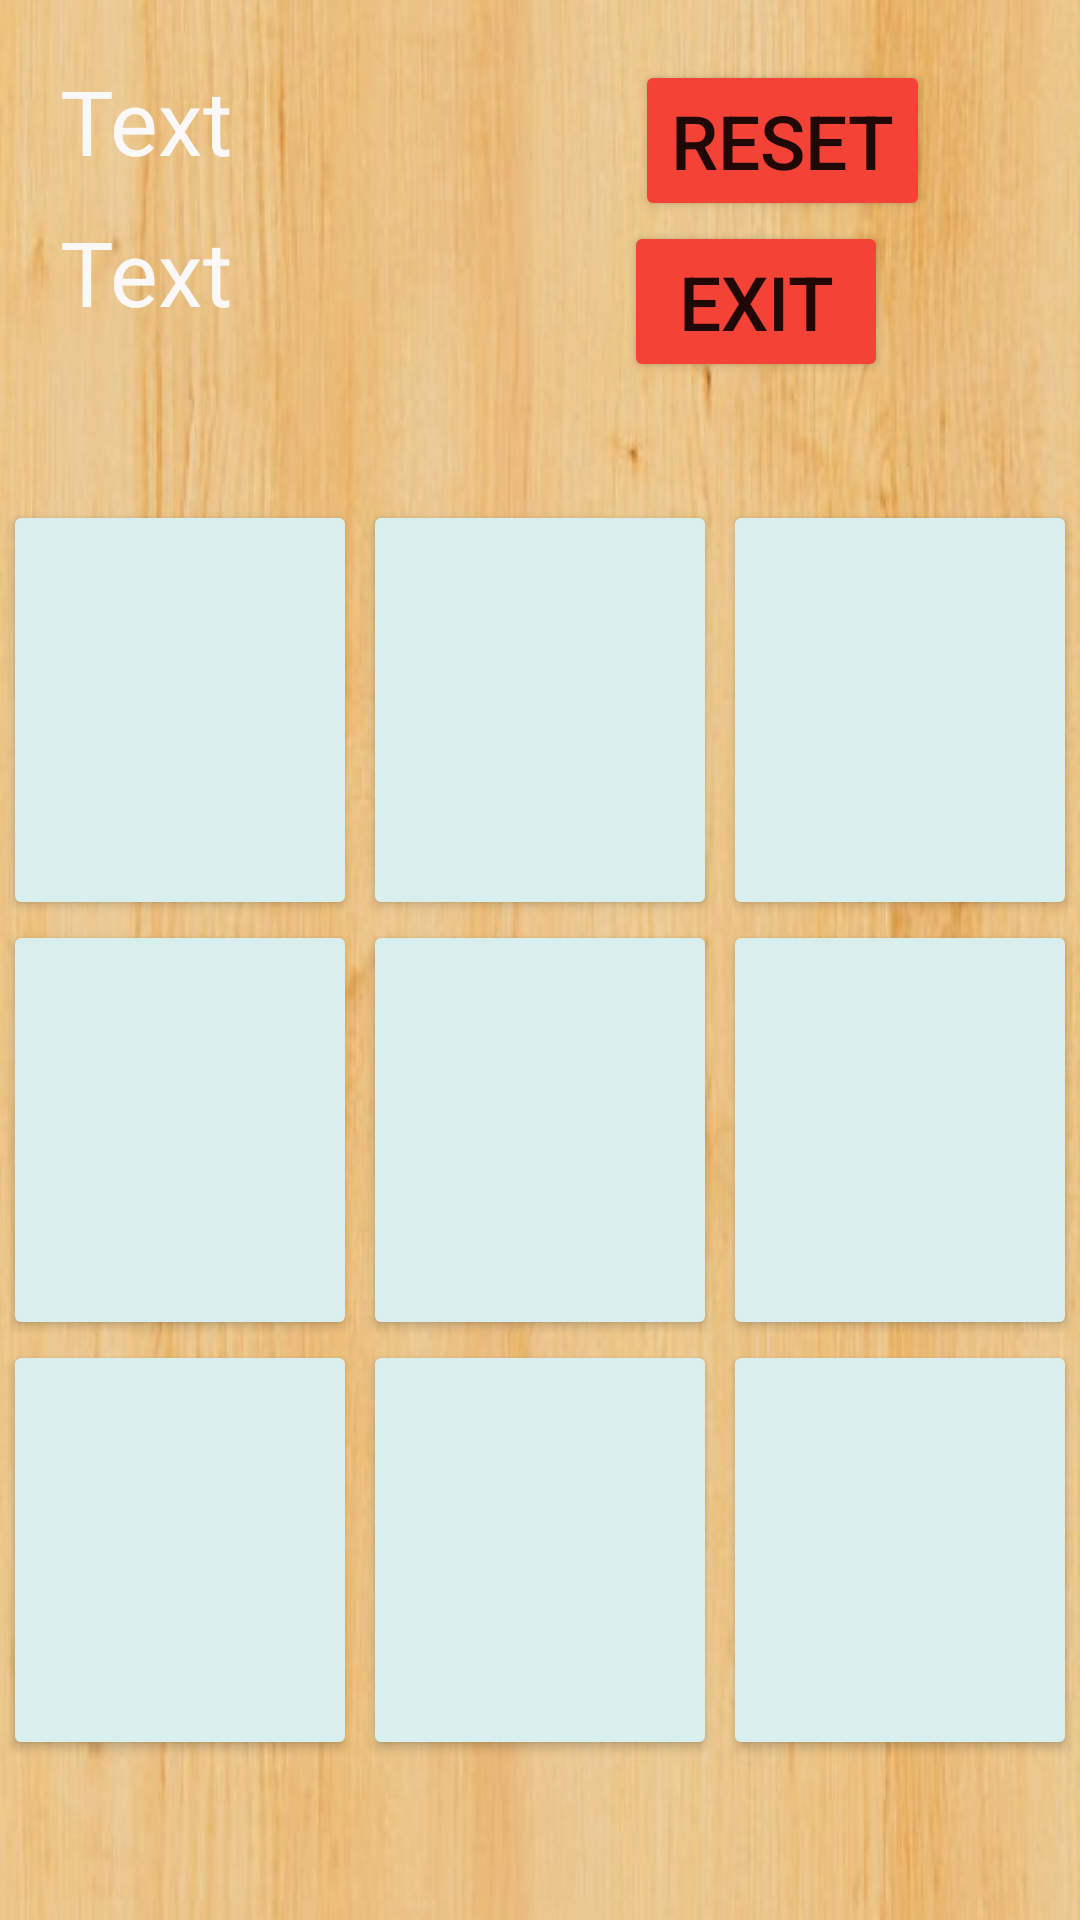

Android layout source for this screen:
<!-- AndroidManifest.xml: application theme Theme.GameCoCaro -->
<!-- res/layout/activity_play.xml -->
<?xml version="1.0" encoding="utf-8"?>
<LinearLayout android:weightSum="10"
    android:layout_width="match_parent"
    android:layout_height="match_parent"
    android:orientation="vertical"
    android:background="@drawable/img"
    xmlns:android="http://schemas.android.com/apk/res/android">

    <androidx.constraintlayout.widget.ConstraintLayout xmlns:android="http://schemas.android.com/apk/res/android"
        xmlns:app="http://schemas.android.com/apk/res-auto"
        xmlns:tools="http://schemas.android.com/tools"
        android:layout_width="match_parent"
        android:layout_height="wrap_content"
        android:layout_weight="1.5"
        android:id="@+id/constraint">


        <TextView
            android:id="@+id/txtPlayer1"
            android:layout_width="wrap_content"
            android:layout_height="wrap_content"
            android:layout_marginStart="20dp"
            android:layout_marginTop="20dp"
            android:text="Text"
            android:textColor="#FAF8F8"
            android:textSize="30sp"
            app:layout_constraintStart_toStartOf="parent"
            app:layout_constraintTop_toTopOf="parent" />

        <TextView
            android:id="@+id/txtPlayer2"
            android:layout_width="wrap_content"
            android:layout_height="wrap_content"
            android:layout_marginStart="20dp"
            android:layout_marginTop="10dp"
            android:text="Text"
            android:textColor="#FAF8F8"
            android:textSize="30sp"
            app:layout_constraintStart_toStartOf="parent"
            app:layout_constraintTop_toBottomOf="@+id/txtPlayer1" />

        <Button
            android:id="@+id/btnReset"
            android:layout_width="wrap_content"
            android:layout_height="wrap_content"
            android:layout_marginTop="20dp"
            android:layout_marginEnd="50dp"
            android:backgroundTint="#F44336"
            android:text="reset"
            android:textSize="25sp"
            app:layout_constraintEnd_toEndOf="parent"
            app:layout_constraintTop_toTopOf="parent" />

        <Button
            android:id="@+id/btnExit"
            android:layout_width="wrap_content"
            android:layout_height="wrap_content"
            android:layout_marginTop="0dp"
            android:layout_marginEnd="64dp"
            android:backgroundTint="#F44336"
            android:text="exit"
            android:textSize="25sp"
            app:layout_constraintEnd_toEndOf="parent"
            app:layout_constraintTop_toBottomOf="@+id/btnReset" />

    </androidx.constraintlayout.widget.ConstraintLayout>

    <TableLayout
        android:layout_marginTop="30dp"
        android:stretchColumns="*"
        android:layout_width="match_parent"
        android:layout_height="wrap_content">

        <TableRow>
            <Button
                android:textSize="40sp"
                android:layout_marginRight="1dp"
                android:id="@+id/btn00"
                android:layout_marginLeft="1dp"
                android:backgroundTint="#D9EFED"
                android:layout_height="140dp"
                android:layout_width="100dp">

            </Button>

            <Button
                android:textSize="40sp"
                android:id="@+id/btn01"
                android:layout_marginLeft="1dp"
                android:layout_marginRight="1dp"
                android:backgroundTint="#D9EFED"
                android:layout_height="140dp"
                android:layout_width="100dp">

            </Button>

            <Button
                android:textSize="40sp"
                android:layout_marginLeft="1dp"
                android:id="@+id/btn02"
                android:layout_marginRight="1dp"
                android:backgroundTint="#D9EFED"
                android:layout_height="140dp"
                android:layout_width="100dp">

            </Button>
        </TableRow>

        <TableRow>
            <Button
                android:textSize="40sp"
                android:layout_marginRight="1dp"
                android:id="@+id/btn10"
                android:layout_marginLeft="1dp"
                android:backgroundTint="#D9EFED"
                android:layout_height="140dp"
                android:layout_width="100dp">

            </Button>

            <Button
                android:textSize="40sp"
                android:id="@+id/btn11"
                android:layout_marginLeft="1dp"
                android:layout_marginRight="1dp"
                android:backgroundTint="#D9EFED"
                android:layout_height="140dp"
                android:layout_width="100dp">

            </Button>

            <Button
                android:textSize="40sp"
                android:layout_marginLeft="1dp"
                android:id="@+id/btn12"
                android:layout_marginRight="1dp"
                android:backgroundTint="#D9EFED"
                android:layout_height="140dp"
                android:layout_width="100dp">

            </Button>
        </TableRow>
        <TableRow>
            <Button
                android:textSize="40sp"
                android:layout_marginRight="1dp"
                android:id="@+id/btn20"
                android:layout_marginLeft="1dp"
                android:backgroundTint="#D9EFED"
                android:layout_height="140dp"
                android:layout_width="100dp">

            </Button>

            <Button
                android:textSize="40sp"
                android:id="@+id/btn21"
                android:layout_marginLeft="1dp"
                android:layout_marginRight="1dp"
                android:backgroundTint="#D9EFED"
                android:layout_height="140dp"
                android:layout_width="100dp">

            </Button>

            <Button
                android:textSize="40sp"
                android:layout_marginLeft="1dp"
                android:id="@+id/btn22"
                android:layout_marginRight="1dp"
                android:backgroundTint="#D9EFED"
                android:layout_height="140dp"
                android:layout_width="100dp">

            </Button>
        </TableRow>

    </TableLayout>
</LinearLayout>
<!-- resources referenced by this layout -->
<resources>
  <!-- drawable img: png bitmap (drawable-v24, 396824 bytes) -->
  <style name="Theme.GameCoCaro" parent="Theme.MaterialComponents.DayNight.DarkActionBar">
          
          <item name="colorPrimary">@color/black</item>
          <item name="colorPrimaryVariant">@color/black</item>
          <item name="colorOnPrimary">@color/white</item>
          
          <item name="colorSecondary">@color/teal_200</item>
          <item name="colorSecondaryVariant">@color/teal_700</item>
          <item name="colorOnSecondary">@color/black</item>
          
          <item name="android:statusBarColor" tools:targetApi="l">?attr/colorPrimaryVariant</item>
          
      </style>
  <!-- not gathered from this repository: default colours our renderer supplied (Android Studio template values) -->
  <color name="teal_200">#FF03DAC5</color>
  <color name="teal_700">#FF018786</color>
  <color name="black">#FF000000</color>
  <color name="white">#FFFFFFFF</color>
</resources>
